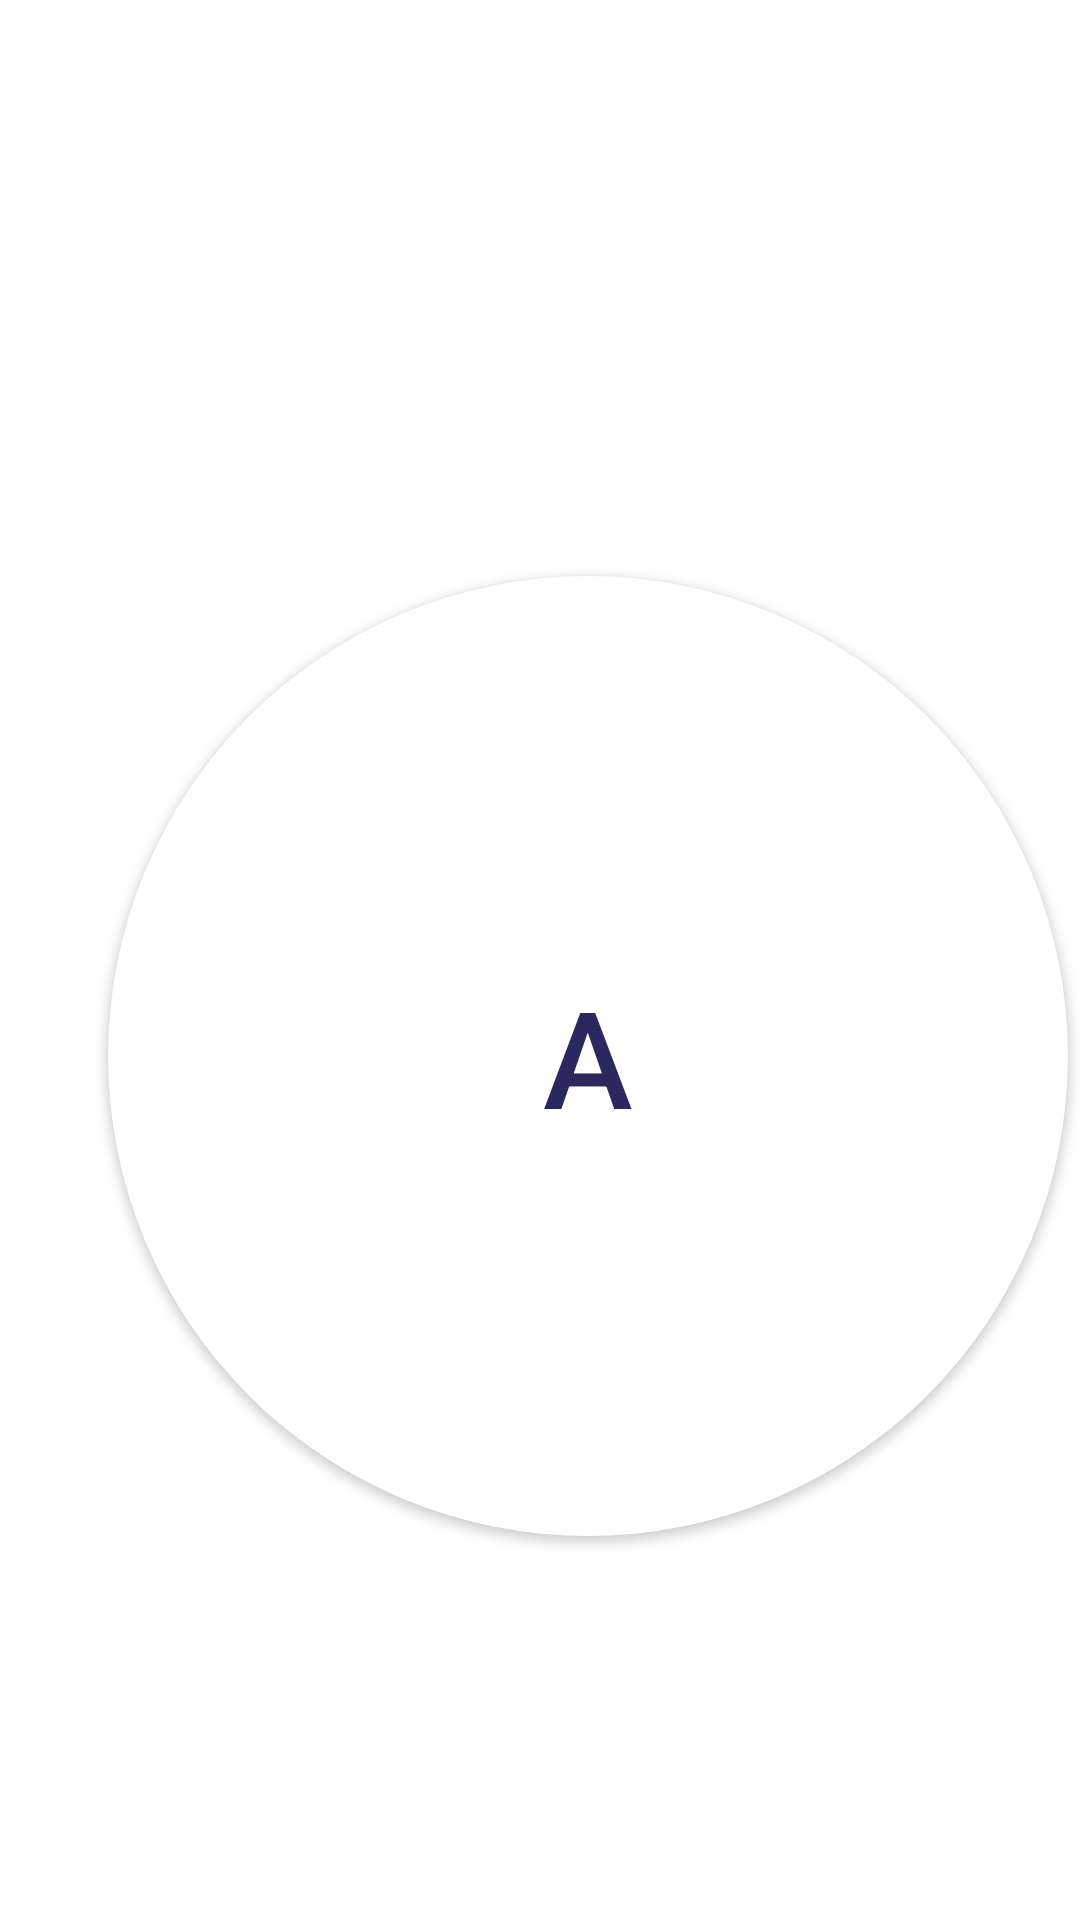

This screen was rendered from an Android layout file. Write that file and the resources it references.
<!-- AndroidManifest.xml: application theme AppTheme -->
<!-- res/layout/controller_cross_a.xml -->
<?xml version="1.0" encoding="utf-8"?>
<android.support.constraint.ConstraintLayout
    xmlns:android="http://schemas.android.com/apk/res/android"
    xmlns:app="http://schemas.android.com/apk/res-auto"
    xmlns:tools="http://schemas.android.com/tools"
    android:layout_width="match_parent"
    android:layout_height="match_parent"
    android:screenOrientation="landscape"
    tools:context=".ControllerActivity">

    <android.support.constraint.ConstraintLayout
        android:id="@+id/dPad"
        android:layout_width="0dp"
        android:layout_height="0dp"
        app:layout_constraintBottom_toBottomOf="parent"
        app:layout_constraintDimensionRatio="1:1"
        app:layout_constraintEnd_toEndOf="parent"
        app:layout_constraintHeight_percent="0.7"
        app:layout_constraintHorizontal_bias="0.1"
        app:layout_constraintVertical_bias="0.7"
        app:layout_constraintStart_toStartOf="parent"
        app:layout_constraintTop_toTopOf="parent">

        <ImageView
            android:id="@+id/imageView"
            android:layout_width="match_parent"
            android:layout_height="match_parent"
            app:srcCompat="@drawable/d_pad"
            android:contentDescription="@string/dPadDesc" />

        <Button
            android:id="@+id/upButton"
            android:layout_width="0dp"
            android:layout_height="0dp"
            android:textSize="20sp"
            android:background="@android:color/transparent"
            app:layout_constraintBottom_toTopOf="@id/downButton"
            app:layout_constraintDimensionRatio="1.3:1"
            app:layout_constraintEnd_toEndOf="parent"
            app:layout_constraintHeight_percent="0.35"
            app:layout_constraintHorizontal_bias="0.5"
            app:layout_constraintStart_toStartOf="parent"
            app:layout_constraintTop_toTopOf="parent"
            app:layout_constraintVertical_chainStyle="spread_inside" />

        <Button
            android:id="@+id/leftButton"
            android:layout_width="0dp"
            android:layout_height="0dp"
            android:textSize="20sp"
            android:background="@android:color/transparent"
            app:layout_constraintVertical_bias="0.5"
            app:layout_constraintBottom_toBottomOf="parent"
            app:layout_constraintDimensionRatio="1.3:1"
            app:layout_constraintEnd_toStartOf="@id/rightButton"
            app:layout_constraintHeight_percent="0.35"
            app:layout_constraintHorizontal_chainStyle="spread_inside"
            app:layout_constraintStart_toStartOf="parent"
            app:layout_constraintTop_toTopOf="parent" />
        <Button
            android:id="@+id/rightButton"
            android:layout_width="0dp"
            android:layout_height="0dp"
            android:textSize="20sp"
            android:background="@android:color/transparent"
            app:layout_constraintVertical_bias="0.5"
            app:layout_constraintHeight_percent="0.35"
            app:layout_constraintDimensionRatio="1.3:1"
            app:layout_constraintTop_toTopOf="parent"
            app:layout_constraintBottom_toBottomOf="parent"
            app:layout_constraintEnd_toEndOf="parent"
            app:layout_constraintStart_toEndOf="@id/leftButton"/>
        <Button
            android:id="@+id/downButton"
            android:layout_width="0dp"
            android:layout_height="0dp"
            android:textSize="20sp"
            android:background="@android:color/transparent"
            app:layout_constraintHorizontal_bias="0.5"
            app:layout_constraintHeight_percent="0.35"
            app:layout_constraintDimensionRatio="1.3:1"
            app:layout_constraintTop_toBottomOf="@id/upButton"
            app:layout_constraintBottom_toBottomOf="parent"
            app:layout_constraintEnd_toEndOf="parent"
            app:layout_constraintStart_toStartOf="parent"/>

    </android.support.constraint.ConstraintLayout>

    <Button
        android:id="@+id/aButton"
        android:layout_width="0dp"
        android:layout_height="0dp"
        android:background="@xml/button_round"
        android:text="@string/aButton"
        android:textSize="45sp"
        app:layout_constraintVertical_bias="0.6"
        app:layout_constraintHorizontal_bias="0.9"
        app:layout_constraintBottom_toBottomOf="parent"
        app:layout_constraintDimensionRatio="1:1"
        app:layout_constraintEnd_toEndOf="parent"
        app:layout_constraintHeight_percent="0.5"
        app:layout_constraintStart_toStartOf="parent"
        app:layout_constraintTop_toTopOf="parent"
        app:layout_constraintVertical_chainStyle="packed" />

</android.support.constraint.ConstraintLayout>
<!-- resources referenced by this layout -->
<resources>
  <!-- drawable d_pad: png bitmap (drawable, 23997 bytes) -->
  <string name="aButton">A</string>
  <string name="dPadDesc">Directional Pad</string>
  <style name="AppTheme" parent="Theme.AppCompat.Light.NoActionBar">
          <item name="colorPrimary">@color/colorPrimary</item>
          <item name="colorPrimaryDark">@color/colorPrimary</item>
          <item name="colorAccent">@color/colorAccent</item>
          <item name="android:textColor">@color/colorPrimary</item>
          <item name="android:textColorPrimary">@color/colorPrimary</item>
          <item name="android:navigationBarColor">@color/black</item>
          <item name="android:colorForeground">@color/colorHighlight</item>
          <item name="android:statusBarColor">@color/transparent</item>
          <item name="android:colorBackground">@color/colorHighlight</item>
          <item name="android:textColorPrimaryInverse">@color/colorPrimary</item>
          <item name="android:textColorSecondary">@color/colorPrimary</item>
          <item name="android:windowBackground">@color/colorHighlight</item>
          <item name="android:textColorSecondaryInverse">@color/colorPrimary</item>
          <item name="android:windowLightStatusBar">true</item>
      </style>
  <color name="colorPrimary">#2a285f</color>
  <color name="colorAccent">#0fa99f</color>
  <color name="black">#000</color>
  <color name="colorHighlight">#ffffff</color>
  <color name="transparent">#00000000</color>
</resources>
